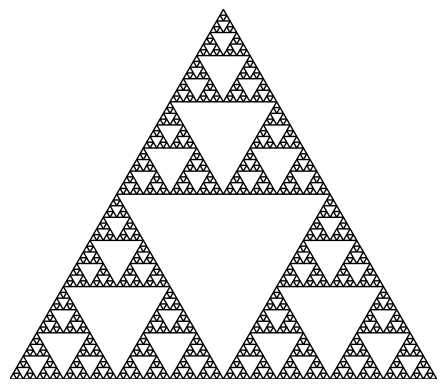

Write the Python code that produced this figure.
import matplotlib.pyplot as plt
import numpy as np

def draw_triangle(ax, p1, p2, p3, depth):
    if depth == 0:
        triangle = plt.Polygon([p1, p2, p3], closed=True, fill=None, edgecolor='black')
        ax.add_patch(triangle)
    else:
        # Calculate midpoints
        mid1 = (p1 + p2) / 2
        mid2 = (p2 + p3) / 2
        mid3 = (p1 + p3) / 2

        # Recursive calls
        draw_triangle(ax, p1, mid1, mid3, depth - 1)
        draw_triangle(ax, mid1, p2, mid2, depth - 1)
        draw_triangle(ax, mid3, mid2, p3, depth - 1)

def sierpinski_triangle(depth):
    fig, ax = plt.subplots()
    ax.set_aspect('equal', 'box')
    p1 = np.array([0, 0])
    p2 = np.array([1, 0])
    height = np.sqrt(3) / 2
    p3 = np.array([0.5, height])

    draw_triangle(ax, p1, p2, p3, depth)
    ax.set_xlim(0, 1)
    ax.set_ylim(0, height)
    ax.axis('off')
    plt.show()

# Example usage:
sierpinski_triangle(depth=6)

